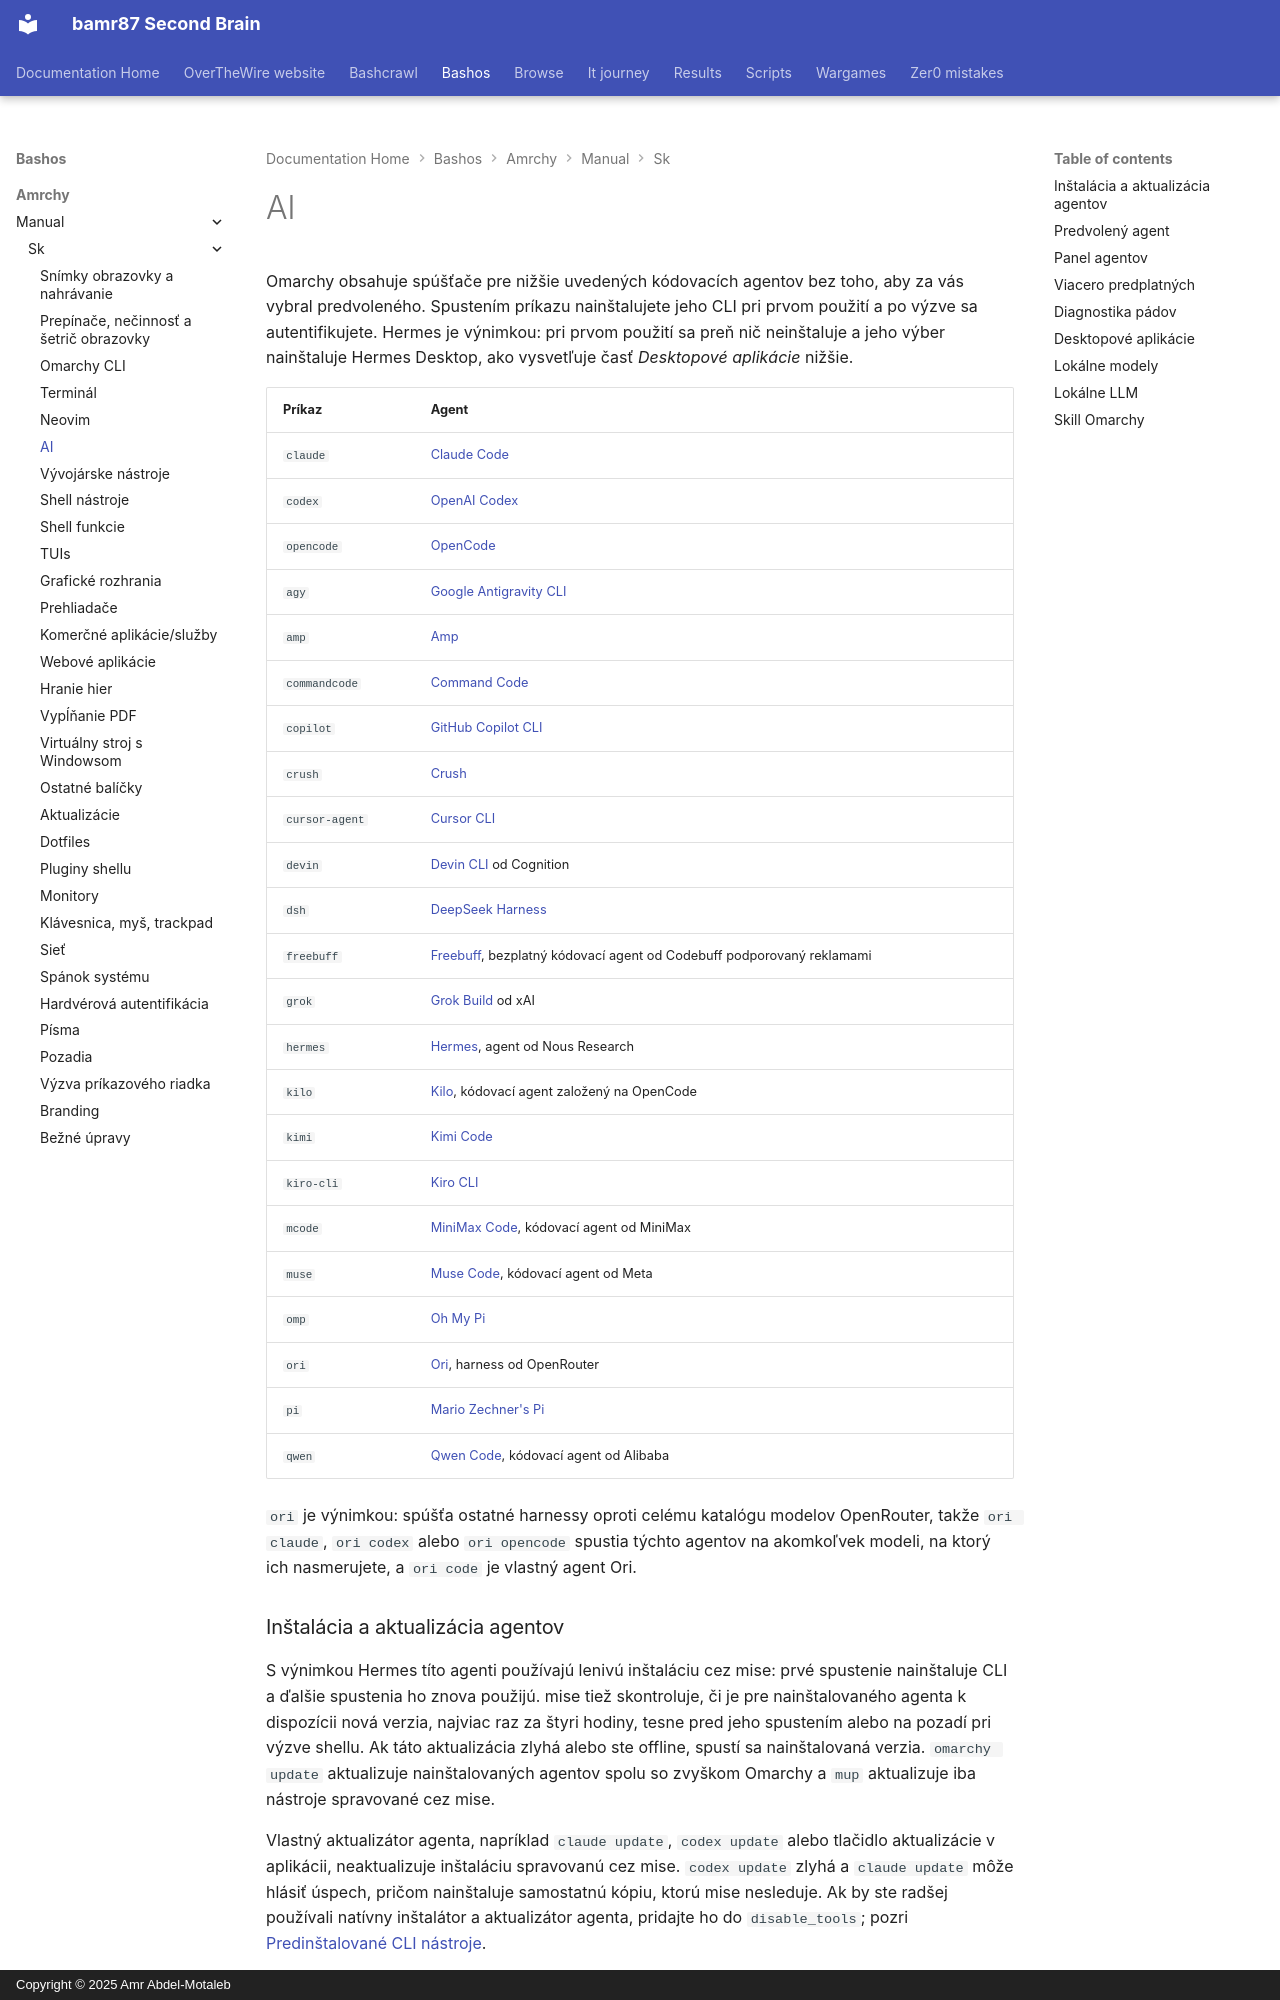

repository: bamr87/README · page: bashos/amrchy/manual/sk/17-ai/index.html · generator: mkdocs · copyright: Copyright © 2025 Amr Abdel-Motaleb

---
source_file: amrchy/manual/sk/17-ai.md
source_repo: bamr87/bashos
source_url: https://github.com/bamr87/bashos/blob/main/amrchy/manual/sk/17-ai.md
title: AI
---
# AI

Omarchy obsahuje spúšťače pre nižšie uvedených kódovacích agentov bez toho, aby za vás vybral predvoleného. Spustením príkazu nainštalujete jeho CLI pri prvom použití a po výzve sa autentifikujete. Hermes je výnimkou: pri prvom použití sa preň nič neinštaluje a jeho výber nainštaluje Hermes Desktop, ako vysvetľuje časť _Desktopové aplikácie_ nižšie.

| Príkaz | Agent |
|---|---|
| `claude` | [Claude Code](https://code.claude.com/docs/en/overview) |
| `codex` | [OpenAI Codex](https://github.com/openai/codex) |
| `opencode` | [OpenCode](https://opencode.ai/) |
| `agy` | [Google Antigravity CLI](https://github.com/google-antigravity/antigravity-cli) |
| `amp` | [Amp](https://ampcode.com/) |
| `commandcode` | [Command Code](https://commandcode.ai) |
| `copilot` | [GitHub Copilot CLI](https://github.com/github/copilot-cli) |
| `crush` | [Crush](https://github.com/charmbracelet/crush) |
| `cursor-agent` | [Cursor CLI](https://cursor.com/cli) |
| `devin` | [Devin CLI](https://devin.ai/cli) od Cognition |
| `dsh` | [DeepSeek Harness](https://github.com/deepseek-ai/deepseek-harness) |
| `freebuff` | [Freebuff](https://freebuff.com), bezplatný kódovací agent od Codebuff podporovaný reklamami |
| `grok` | [Grok Build](https://x.ai/build) od xAI |
| `hermes` | [Hermes](https://hermes-agent.nousresearch.com/), agent od Nous Research |
| `kilo` | [Kilo](https://kilo.ai/docs/code-with-ai/platforms/cli), kódovací agent založený na OpenCode |
| `kimi` | [Kimi Code](https://www.kimi.com/code/docs/en/) |
| `kiro-cli` | [Kiro CLI](https://kiro.dev/docs/cli/) |
| `mcode` | [MiniMax Code](https://github.com/MiniMax-AI/minimax-code), kódovací agent od MiniMax |
| `muse` | [Muse Code](https://dev.meta.ai), kódovací agent od Meta |
| `omp` | [Oh My Pi](https://github.com/can1357/oh-my-pi) |
| `ori` | [Ori](https://openrouter.ai/docs/guides/ori/harness), harness od OpenRouter |
| `pi` | [Mario Zechner's Pi](https://github.com/badlogic/pi-mono) |
| `qwen` | [Qwen Code](https://github.com/QwenLM/qwen-code), kódovací agent od Alibaba |

`ori` je výnimkou: spúšťa ostatné harnessy oproti celému katalógu modelov OpenRouter, takže `ori claude`, `ori codex` alebo `ori opencode` spustia týchto agentov na akomkoľvek modeli, na ktorý ich nasmerujete, a `ori code` je vlastný agent Ori.

### Inštalácia a aktualizácia agentov

S výnimkou Hermes títo agenti používajú lenivú inštaláciu cez mise: prvé spustenie nainštaluje CLI a ďalšie spustenia ho znova použijú. mise tiež skontroluje, či je pre nainštalovaného agenta k dispozícii nová verzia, najviac raz za štyri hodiny, tesne pred jeho spustením alebo na pozadí pri výzve shellu. Ak táto aktualizácia zlyhá alebo ste offline, spustí sa nainštalovaná verzia. `omarchy update` aktualizuje nainštalovaných agentov spolu so zvyškom Omarchy a `mup` aktualizuje iba nástroje spravované cez mise.

Vlastný aktualizátor agenta, napríklad `claude update`, `codex update` alebo tlačidlo aktualizácie v aplikácii, neaktualizuje inštaláciu spravovanú cez mise. `codex update` zlyhá a `claude update` môže hlásiť úspech, pričom nainštaluje samostatnú kópiu, ktorú mise nesleduje. Ak by ste radšej používali natívny inštalátor a aktualizátor agenta, pridajte ho do `disable_tools`; pozri [Predinštalované CLI nástroje](18-development-tools.md#preinstalled-cli-tools).

Ak chcete nainštalovať všetky nakonfigurované lenivé nástroje skôr, než ich budete potrebovať, spustite `mise install --include-lazy`. Patria sem aj ostatné predvolené CLI nástroje Omarchy, ako aj agenti. Informácie o inštalácii jedného nástroja alebo o použití vlastnej inštalácie nájdete v časti [Predinštalované CLI nástroje](18-development-tools.md#preinstalled-cli-tools).

`grok` sa inštaluje prostredníctvom prvostranového balíka `grok` od mise, rovnakým spôsobom ako `claude` a `codex`. Spustite `grok` alebo ho vyberte v časti _Setup > Defaults > Agent_. Preskočte inštalátor `curl | bash` na x.ai. Táto cesta umiestni druhú kópiu do `~/.grok/bin`, pridá ju na začiatok `PATH` a prepíše wrapper Omarchy.

`dsh` otvorí svoje prehliadačové používateľské rozhranie na `127.0.0.1:3080`, pričom adresár spustenia je jeho predvoleným pracovným priestorom. Jeho prehliadačové rozhranie neprijíma žiadny úvodný prompt, takže `omarchy agent prompt` ho otvorí s promptom vo vašej schránke na vloženie. Omarchy ho spúšťa s predvoľbou povolení bez schvaľovania od DeepSeek. DeepSeek Harness nahráva záznamy relácií do DeepSeek, keď používate jeho oficiálne API modelov; vypnite to v jeho prehliadačovom rozhraní v časti _Settings > General > Upload Session Log_. Spätná väzba, ktorú mu odošlete, sa nahrá spolu s reláciou tiež, pokiaľ ho nespustíte s `DSH_TELEMETRY_MODE=DISABLED`.
